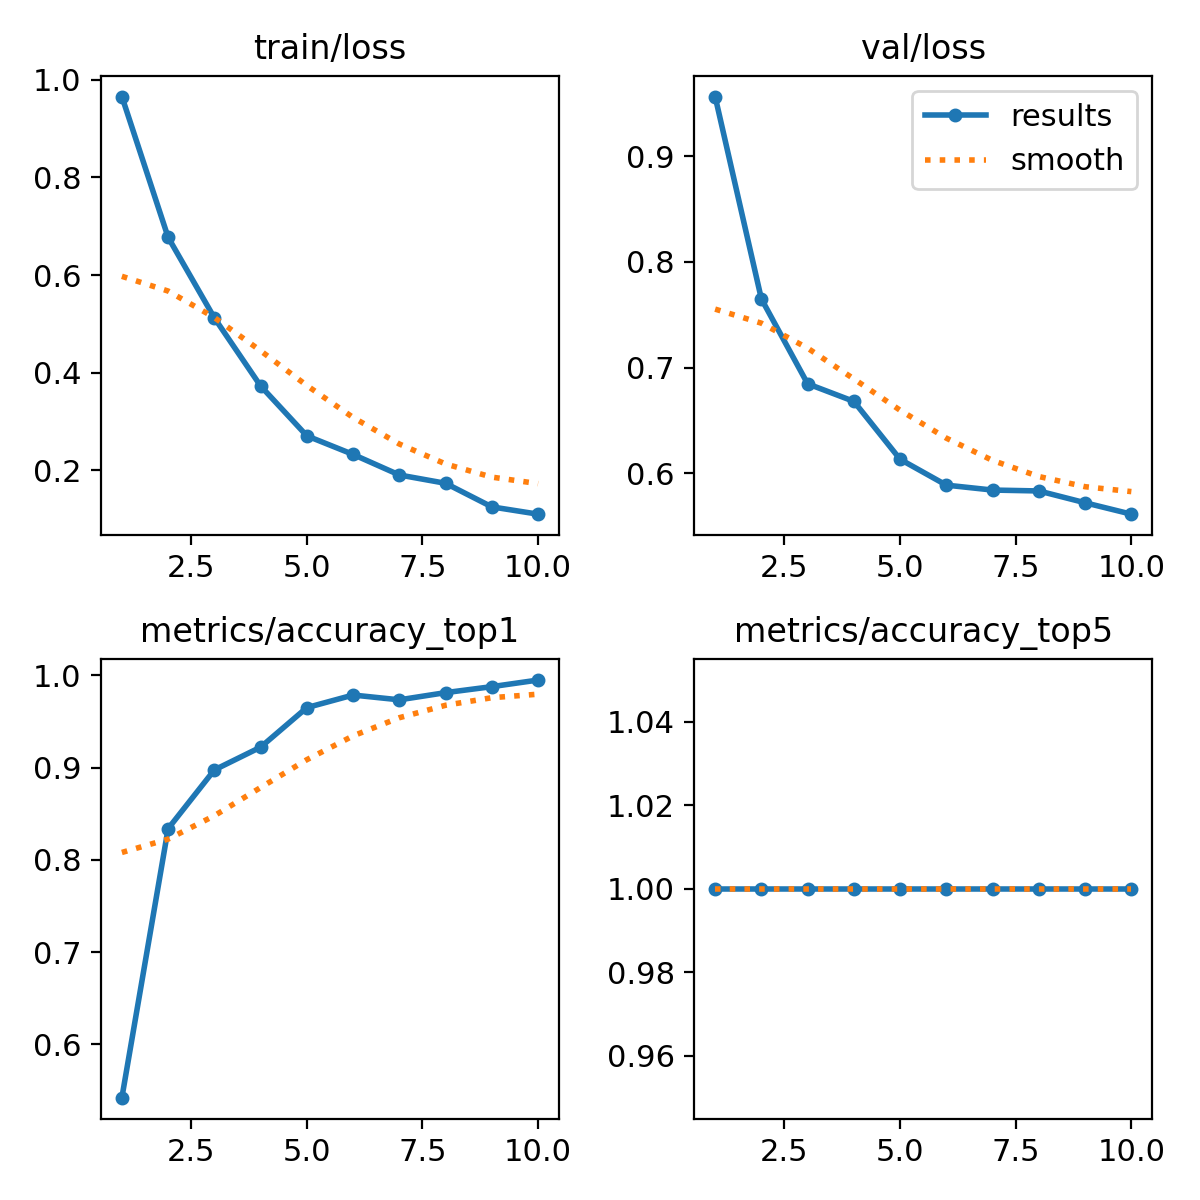

The table this chart was drawn from, first rows:
epoch, train/loss, metrics/accuracy_top1, metrics/accuracy_top5, val/loss, lr/pg0, lr/pg1, lr/pg2
1, 0.966, 0.5422, 1, 0.9567, 0.0002374, 0.0002374, 0.0002374
2, 0.6773, 0.8338, 1, 0.765, 0.0004283, 0.0004283, 0.0004283
3, 0.5121, 0.8974, 1, 0.6846, 0.0005721, 0.0005721, 0.0005721
4, 0.3725, 0.9221, 1, 0.6679, 0.0005019, 0.0005019, 0.0005019
5, 0.2702, 0.9649, 1, 0.6131, 0.0004313, 0.0004313, 0.0004313
6, 0.2321, 0.9786, 1, 0.5886, 0.0003606, 0.0003606, 0.0003606
7, 0.1899, 0.9734, 1, 0.5839, 0.0002899, 0.0002899, 0.0002899
8, 0.1729, 0.9812, 1, 0.5831, 0.0002192, 0.0002192, 0.0002192
9, 0.1245, 0.9877, 1, 0.5719, 0.0001485, 0.0001485, 0.0001485
10, 0.1096, 0.9948, 1, 0.5611, 7.7826e-05, 7.7826e-05, 7.7826e-05
